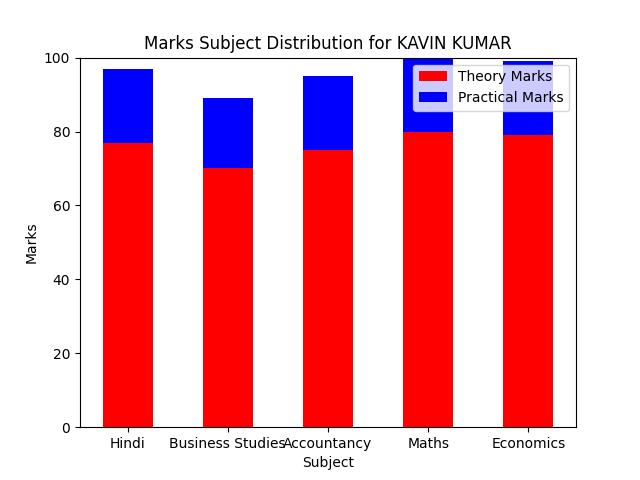

The file beside this chart, header and first rows:
SNo, Subject, TheoryMarks, PracticalMarks, TotalMarks, Aggregate
1, Hindi, 77, 20, 97, 
2, Business Studies, 70, 19, 89, 
3, Accountancy, 75, 20, 95, 
4, Maths, 80, 20, 100, 
5, Economics, 79, 20, 99, 
, , , , , 96.0
